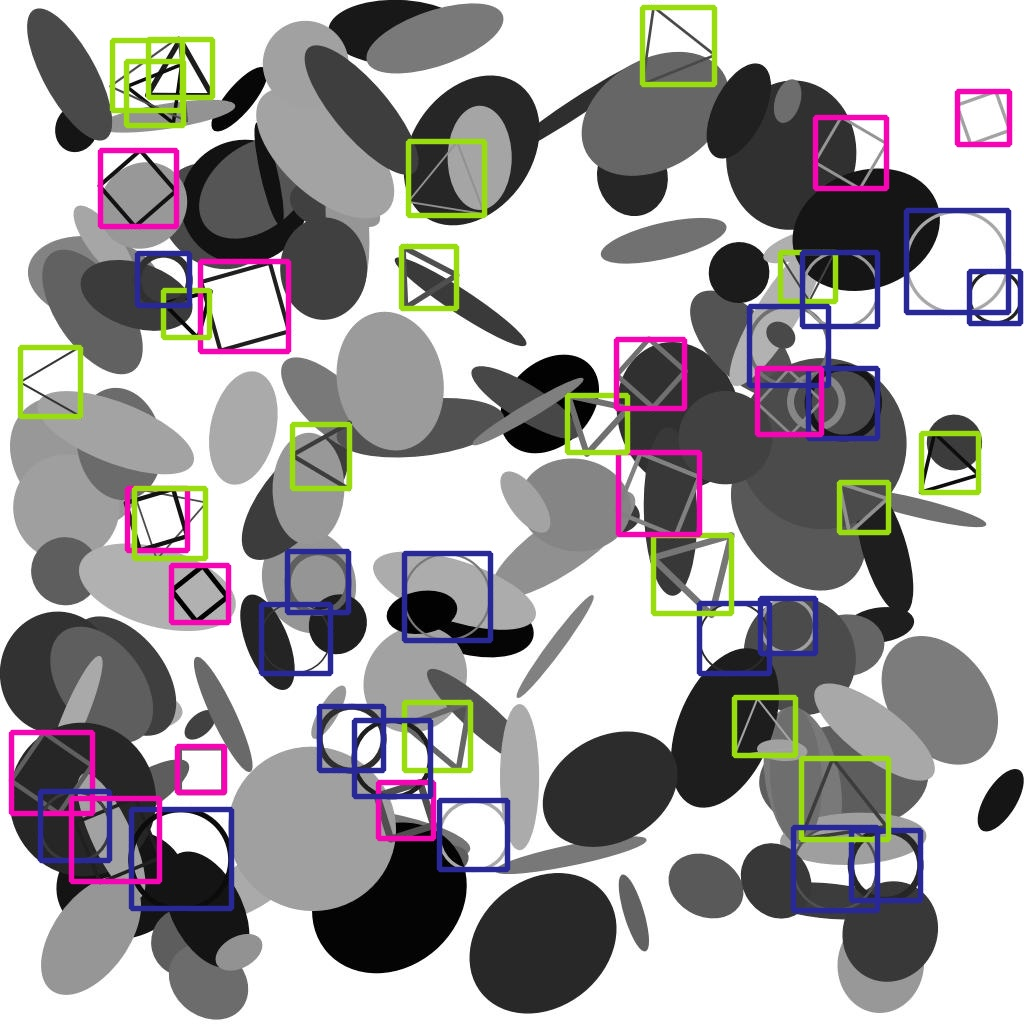

Values plotted in this chart, from the file beside it:
class, score, x0, y0, x1, y1
4, 1, 177.8, 746.7, 224.2, 792.8
2, 1, 404.3, 553.7, 490.1, 640.7
2, 1, 851.7, 830.8, 920.3, 900.6
2, 1, 906.5, 211, 1008, 312.8
2, 1, 131.4, 809.3, 231.5, 908.3
2, 1, 699.6, 603.1, 769, 673.1
2, 1, 439.2, 801, 507.5, 869.9
2, 1, 319.4, 707, 383.3, 770.8
3, 1, 401.1, 246.7, 456.3, 308.6
2, 1, 760.4, 598.7, 815.5, 653.4
4, 1, 11.03, 732.9, 92.39, 813.3
3, 1, 292.7, 424.3, 350, 488.3
3, 1, 780.5, 252.1, 835.9, 301
3, 1, 653.1, 535.1, 731.1, 614
4, 1, 200.5, 261.7, 288.8, 351
2, 1, 40.58, 791.4, 109.9, 860.9
4, 1, 618.9, 452.6, 699.1, 535
4, 1, 172, 565.7, 228.2, 622.6
4, 1, 957.1, 91.46, 1010, 144.1
3, 1, 163.9, 290.4, 209.8, 337.6
2, 1, 261.2, 604, 330.9, 673
2, 1, 969.6, 271.1, 1021, 323.1
4, 1, 100.5, 150.1, 176.4, 227
3, 1, 567.4, 395.1, 627.3, 452.9
3, 1, 921.4, 433.5, 978.3, 492.2
3, 1, 642.9, 7.213, 714.3, 84.14
3, 1, 408.5, 141.8, 485, 215.6
3, 1, 126.2, 61.21, 183.6, 125
3, 1, 20.58, 347.1, 80.92, 416.4
4, 1, 815.4, 117.2, 886, 188.8
3, 0.9999, 404.8, 702.2, 470.9, 770.1
4, 0.9999, 616.4, 339.4, 684.8, 408.2
3, 0.9999, 734.6, 697.8, 795.6, 755.5
3, 0.9999, 801.3, 758.6, 888.5, 839.6
2, 0.9999, 137.8, 253.8, 189.8, 305.2
2, 0.9999, 802.7, 252.3, 878, 326.9
2, 0.9999, 287.5, 551.8, 348.4, 612.7
3, 0.9999, 839.3, 482.4, 888.3, 532.9
4, 0.9999, 378.2, 782.1, 433.3, 838.8
2, 0.9999, 793.9, 827.8, 877.5, 910.7
2, 0.9999, 354.4, 720.3, 430.2, 796.7
2, 0.9998, 808.4, 368.1, 877.9, 438.2
2, 0.9998, 749.3, 306.1, 828.5, 386
4, 0.9997, 127.6, 488.6, 187.3, 550.4
4, 0.9994, 757.5, 368.7, 821.6, 434.9
3, 0.9992, 112.6, 40.24, 182.6, 110.9
3, 0.999, 149, 39.84, 212.5, 97.97
4, 0.999, 71.47, 798.5, 159.2, 881.9
3, 0.9749, 134, 488.8, 205.8, 558.6
4, 0.1484, 55.23, 796, 128.3, 872
